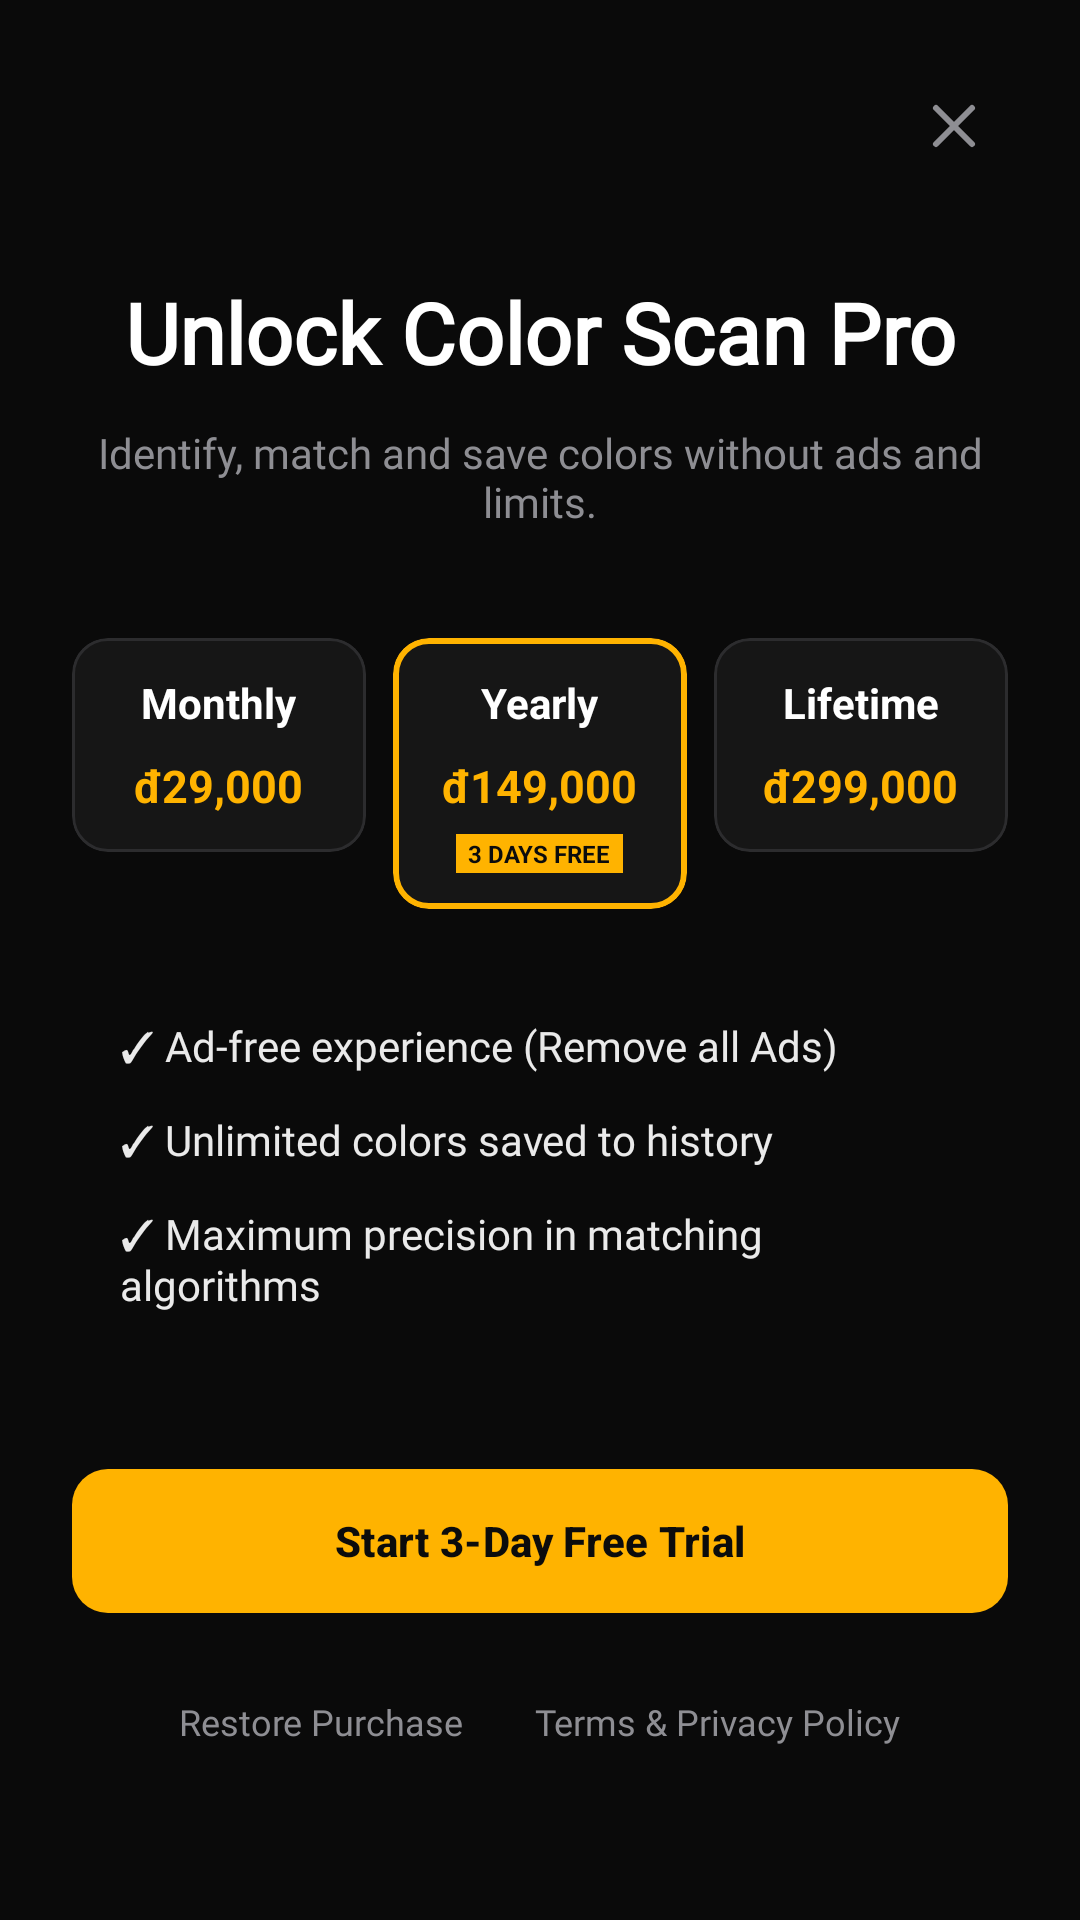

Here is an Android app screen rendered from its layout file. Give the layout XML and the strings, colors and styles it references.
<!-- AndroidManifest.xml: activity theme Theme.ColorScan -->
<!-- res/layout/activity_paywall.xml -->
<?xml version="1.0" encoding="utf-8"?>
<ScrollView xmlns:android="http://schemas.android.com/apk/res/android"
    xmlns:app="http://schemas.android.com/apk/res-auto"
    android:layout_width="match_parent"
    android:layout_height="match_parent"
    android:background="#0A0A0A"
    android:fillViewport="true">

    <LinearLayout
        android:layout_width="match_parent"
        android:layout_height="wrap_content"
        android:orientation="vertical"
        android:padding="24dp">

        
        <RelativeLayout
            android:layout_width="match_parent"
            android:layout_height="wrap_content">
            <ImageButton
                android:id="@+id/btnClose"
                android:layout_width="36dp"
                android:layout_height="36dp"
                android:layout_alignParentEnd="true"
                android:background="?attr/selectableItemBackgroundBorderless"
                android:src="@drawable/ic_clear"
                app:tint="#8E8E93"
                android:contentDescription="Close screen" />
        </RelativeLayout>

        
        <TextView
            android:layout_width="match_parent"
            android:layout_height="wrap_content"
            android:fontFamily="@font/puritan_bold"
            android:gravity="center"
            android:text="Unlock Color Scan Pro"
            android:textColor="#FFFFFF"
            android:textSize="28sp"
            android:textStyle="bold"
            android:layout_marginTop="32dp" />

        <TextView
            android:layout_width="match_parent"
            android:layout_height="wrap_content"
            android:fontFamily="@font/roboto_mono_regular"
            android:gravity="center"
            android:text="Identify, match and save colors without ads and limits."
            android:textColor="#8E8E93"
            android:textSize="14sp"
            android:layout_marginTop="12dp"
            android:layout_marginBottom="36dp" />

        
        <LinearLayout
            android:layout_width="match_parent"
            android:layout_height="wrap_content"
            android:orientation="horizontal"
            android:weightSum="3"
            android:layout_marginBottom="36dp">

            
            <com.google.android.material.card.MaterialCardView
                android:id="@+id/cardMonthly"
                android:layout_width="0dp"
                android:layout_height="wrap_content"
                android:layout_weight="1"
                android:layout_marginEnd="6dp"
                app:cardBackgroundColor="#161616"
                app:cardCornerRadius="12dp"
                app:strokeColor="#2C2C2E"
                app:strokeWidth="1dp"
                app:cardElevation="0dp">
                <LinearLayout
                    android:layout_width="match_parent"
                    android:layout_height="wrap_content"
                    android:orientation="vertical"
                    android:gravity="center"
                    android:padding="12dp">
                    <TextView
                        android:layout_width="wrap_content"
                        android:layout_height="wrap_content"
                        android:text="Monthly"
                        android:textColor="#FFFFFF"
                        android:textSize="14sp"
                        android:textStyle="bold" />
                    <TextView
                        android:id="@+id/tvPriceMonthly"
                        android:layout_width="wrap_content"
                        android:layout_height="wrap_content"
                        android:text="đ29,000"
                        android:textColor="#FFB300"
                        android:textSize="15sp"
                        android:textStyle="bold"
                        android:layout_marginTop="8dp" />
                </LinearLayout>
            </com.google.android.material.card.MaterialCardView>

            
            <com.google.android.material.card.MaterialCardView
                android:id="@+id/cardYearly"
                android:layout_width="0dp"
                android:layout_height="wrap_content"
                android:layout_weight="1"
                android:layout_marginHorizontal="3dp"
                app:cardBackgroundColor="#161616"
                app:cardCornerRadius="12dp"
                app:strokeColor="#FFB300"
                app:strokeWidth="2dp"
                app:cardElevation="0dp">
                <LinearLayout
                    android:layout_width="match_parent"
                    android:layout_height="wrap_content"
                    android:orientation="vertical"
                    android:gravity="center"
                    android:padding="12dp">
                    <TextView
                        android:layout_width="wrap_content"
                        android:layout_height="wrap_content"
                        android:text="Yearly"
                        android:textColor="#FFFFFF"
                        android:textSize="14sp"
                        android:textStyle="bold" />
                    <TextView
                        android:id="@+id/tvPriceYearly"
                        android:layout_width="wrap_content"
                        android:layout_height="wrap_content"
                        android:text="đ149,000"
                        android:textColor="#FFB300"
                        android:textSize="15sp"
                        android:textStyle="bold"
                        android:layout_marginTop="8dp" />
                    <TextView
                        android:layout_width="wrap_content"
                        android:layout_height="wrap_content"
                        android:background="#FFB300"
                        android:textColor="#0C0C0C"
                        android:text="3 DAYS FREE"
                        android:textSize="8sp"
                        android:textStyle="bold"
                        android:paddingHorizontal="4dp"
                        android:paddingVertical="1dp"
                        android:layout_marginTop="6dp" />
                </LinearLayout>
            </com.google.android.material.card.MaterialCardView>

            
            <com.google.android.material.card.MaterialCardView
                android:id="@+id/cardLifetime"
                android:layout_width="0dp"
                android:layout_height="wrap_content"
                android:layout_weight="1"
                android:layout_marginStart="6dp"
                app:cardBackgroundColor="#161616"
                app:cardCornerRadius="12dp"
                app:strokeColor="#2C2C2E"
                app:strokeWidth="1dp"
                app:cardElevation="0dp">
                <LinearLayout
                    android:layout_width="match_parent"
                    android:layout_height="wrap_content"
                    android:orientation="vertical"
                    android:gravity="center"
                    android:padding="12dp">
                    <TextView
                        android:layout_width="wrap_content"
                        android:layout_height="wrap_content"
                        android:text="Lifetime"
                        android:textColor="#FFFFFF"
                        android:textSize="14sp"
                        android:textStyle="bold" />
                    <TextView
                        android:id="@+id/tvPriceLifetime"
                        android:layout_width="wrap_content"
                        android:layout_height="wrap_content"
                        android:text="đ299,000"
                        android:textColor="#FFB300"
                        android:textSize="15sp"
                        android:textStyle="bold"
                        android:layout_marginTop="8dp" />
                </LinearLayout>
            </com.google.android.material.card.MaterialCardView>

        </LinearLayout>

        
        <LinearLayout
            android:layout_width="match_parent"
            android:layout_height="wrap_content"
            android:orientation="vertical"
            android:layout_marginBottom="48dp"
            android:paddingHorizontal="16dp">

            <TextView
                android:layout_width="match_parent"
                android:layout_height="wrap_content"
                android:text="✓ Ad-free experience (Remove all Ads)"
                android:textColor="#EAEAEA"
                android:textSize="14sp"
                android:layout_marginBottom="12dp"
                android:fontFamily="@font/roboto_mono_regular" />

            <TextView
                android:layout_width="match_parent"
                android:layout_height="wrap_content"
                android:text="✓ Unlimited colors saved to history"
                android:textColor="#EAEAEA"
                android:textSize="14sp"
                android:layout_marginBottom="12dp"
                android:fontFamily="@font/roboto_mono_regular" />

            <TextView
                android:layout_width="match_parent"
                android:layout_height="wrap_content"
                android:text="✓ Maximum precision in matching algorithms"
                android:textColor="#EAEAEA"
                android:textSize="14sp"
                android:fontFamily="@font/roboto_mono_regular" />

        </LinearLayout>

        
        <com.google.android.material.button.MaterialButton
            android:id="@+id/btnSubscribeAction"
            android:layout_width="match_parent"
            android:layout_height="56dp"
            android:text="Start 3-Day Free Trial"
            android:textColor="#0C0C0C"
            android:textStyle="bold"
            app:backgroundTint="#FFB300"
            app:cornerRadius="12dp"
            android:layout_marginBottom="24dp" />

        
        <LinearLayout
            android:layout_width="match_parent"
            android:layout_height="wrap_content"
            android:gravity="center"
            android:orientation="horizontal"
            android:layout_marginBottom="24dp">
            <TextView
                android:id="@+id/btnRestore"
                android:layout_width="wrap_content"
                android:layout_height="wrap_content"
                android:text="Restore Purchase"
                android:textColor="#8E8E93"
                android:textSize="12sp"
                android:layout_marginEnd="24dp"
                android:fontFamily="@font/roboto_mono_regular" />
            <TextView
                android:id="@+id/btnTerms"
                android:layout_width="wrap_content"
                android:layout_height="wrap_content"
                android:text="Terms &amp; Privacy Policy"
                android:textColor="#8E8E93"
                android:textSize="12sp"
                android:fontFamily="@font/roboto_mono_regular" />
        </LinearLayout>

    </LinearLayout>
</ScrollView>
<!-- resources referenced by this layout -->
<resources>
  <!-- drawable ic_clear (drawable) -->
  <vector xmlns:android="http://schemas.android.com/apk/res/android"
      android:width="24dp"
      android:height="24dp"
      android:viewportWidth="24"
      android:viewportHeight="24">
      <path
          android:fillColor="#00000000"
          android:pathData="M18,6 L6,18"
          android:strokeWidth="2"
          android:strokeColor="#FFFFFF"
          android:strokeLineCap="round"
          android:strokeLineJoin="round" />
      <path
          android:fillColor="#00000000"
          android:pathData="m6,6 l12,12"
          android:strokeWidth="2"
          android:strokeColor="#FFFFFF"
          android:strokeLineCap="round"
          android:strokeLineJoin="round" />
  </vector>
  <style name="Theme.ColorScan" parent="Base.Theme.ColorScan" />
  <style name="Base.Theme.ColorScan" parent="Theme.Material3.DayNight.NoActionBar">
  
      </style>
</resources>
